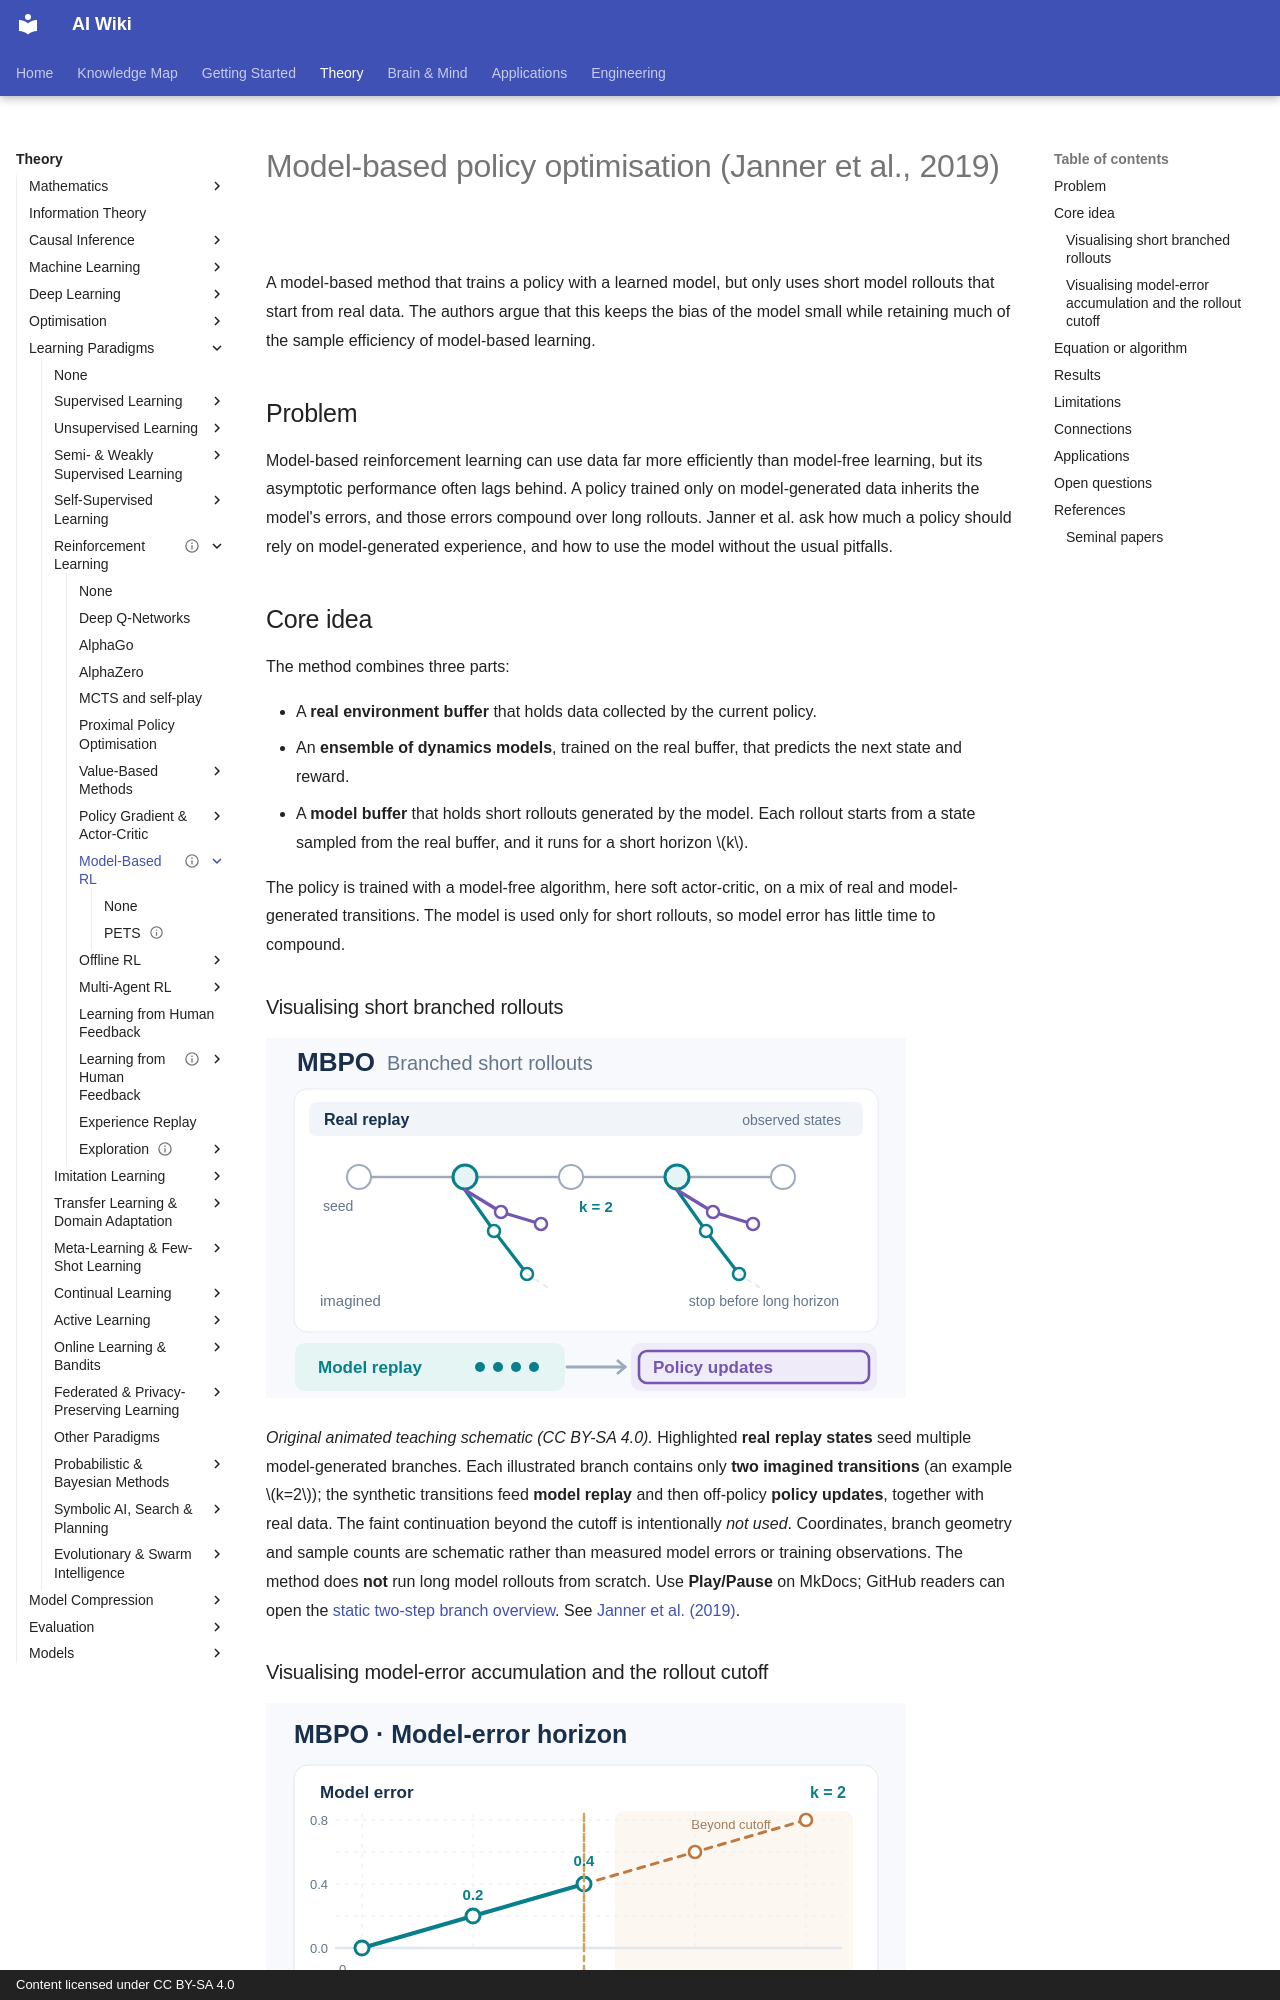

repository: zi-yue-1129/ai-wiki · page: theory/paradigms/reinforcement-learning/model-based-rl/mbpo/index.html · generator: mkdocs · copyright: Content licensed under CC BY-SA 4.0

---
status: complete
last_reviewed: 2026-10-28
aliases:
  - MBPO
  - Model-based policy optimisation
---

# Model-based policy optimisation (Janner et al., 2019)

A model-based method that trains a policy with a learned model, but only uses short model rollouts that start from real data. The authors argue that this keeps the bias of the model small while retaining much of the sample efficiency of model-based learning.

## Problem

Model-based reinforcement learning can use data far more efficiently than model-free learning, but its asymptotic performance often lags behind. A policy trained only on model-generated data inherits the model's errors, and those errors compound over long rollouts. Janner et al. ask how much a policy should rely on model-generated experience, and how to use the model without the usual pitfalls.

## Core idea

The method combines three parts:

- A **real environment buffer** that holds data collected by the current policy.
- An **ensemble of dynamics models**, trained on the real buffer, that predicts the next state and reward.
- A **model buffer** that holds short rollouts generated by the model. Each rollout starts from a state sampled from the real buffer, and it runs for a short horizon \(k\).

The policy is trained with a model-free algorithm, here soft actor-critic, on a mix of real and model-generated transitions. The model is used only for short rollouts, so model error has little time to compound.

### Visualising short branched rollouts

<div tabindex="0" role="region" aria-label="Horizontally scrollable model-based RL diagram" style="max-width:100%;overflow-x:auto">
<img data-source-asset-urls src="../../../../../assets/concept-animations/mbpo-short-branches-still.svg" data-motion-src="../../../../../assets/concept-animations/mbpo-short-branches-motion.svg" data-still-src="../../../../../assets/concept-animations/mbpo-short-branches-still.svg" alt="MBPO imagined two-step rollout branches originate from observed replay states and feed a separate model buffer" width="640" height="360" style="width:640px;min-width:640px;max-width:none;height:auto" />
</div>

*Original animated teaching schematic (CC BY-SA 4.0).* Highlighted **real replay states** seed multiple model-generated branches. Each illustrated branch contains only **two imagined transitions** (an example $k=2$); the synthetic transitions feed **model replay** and then off-policy **policy updates**, together with real data. The faint continuation beyond the cutoff is intentionally *not used*. Coordinates, branch geometry and sample counts are schematic rather than measured model errors or training observations. The method does **not** run long model rollouts from scratch. Use **Play/Pause** on MkDocs; GitHub readers can open the [static two-step branch overview](../../../../../assets/concept-animations/mbpo-short-branches-still.svg). See [Janner et al. (2019)](https://arxiv.org/abs/1906.08253).
